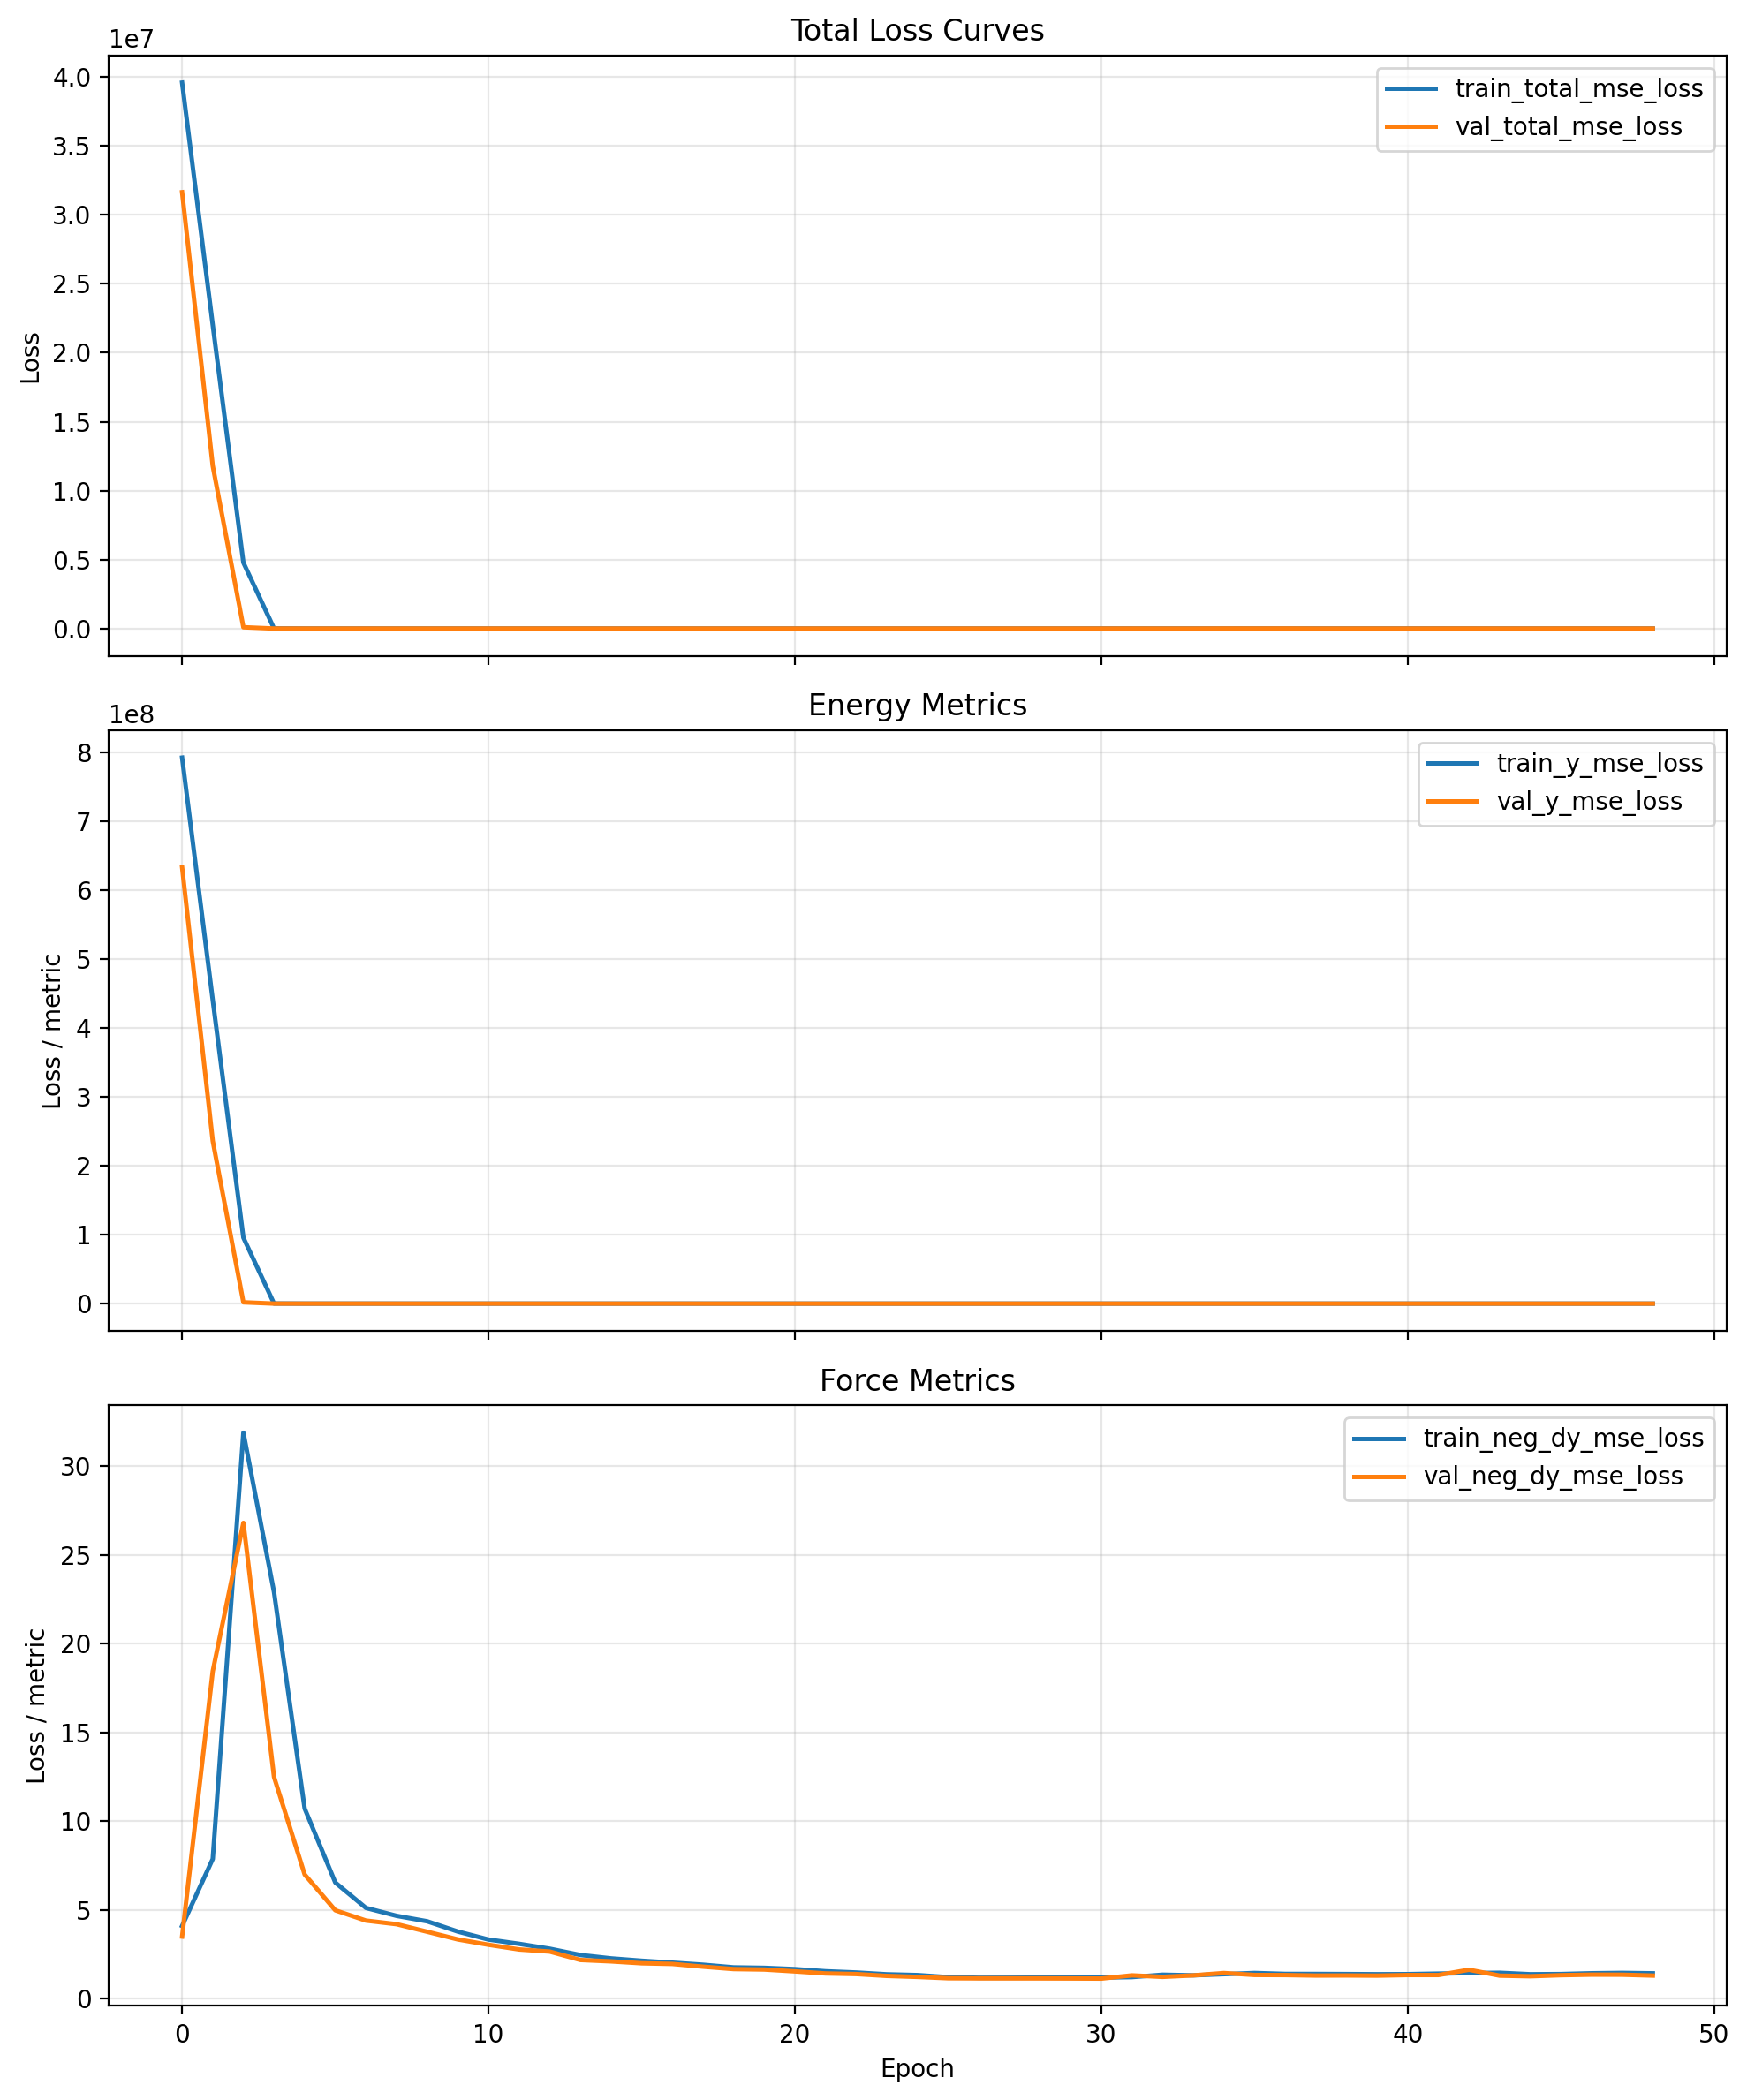

Data behind this chart, as committed beside it:
cumulative_wall_seconds, epoch, epoch_wall_seconds, global_step, lr, train_neg_dy_mse_loss, train_neg_dy_weight, train_total_mse_loss, train_y_mse_loss, train_y_weight, val_checkpoint_score, val_neg_dy_l1_loss, val_neg_dy_mse_loss, val_total_l1_loss, val_total_mse_loss, val_y_l1_loss, val_y_mse_loss
518.8, 0.0, 518.8, 80, 9.999999747378752e-05, 4.106, 0.95, 39588992, 791779712, 0.05, 31643828, 1.27, 3.508, 1259, 31643828, 25157, 632876480
777.3, 1.0, 258.5, 120, 9.999999747378752e-05, 7.88, 0.95, 22007658, 440152960, 0.05, 11793889, 3.064, 18.46, 770.8, 11793888, 15358, 235877408
1037, 2.0, 259.3, 160, 9.999999747378752e-05, 31.9, 0.95, 4784191, 95683216, 0.05, 93887, 2.762, 26.82, 71.12, 93887, 1370, 1877223
1296, 3.0, 259.3, 200, 9.999999747378752e-05, 22.91, 0.95, 8015, 159857, 0.05, 313, 2.12, 12.5, 5.818, 313, 76.08, 6023
1553, 4.0, 256.6, 240, 9.999999747378752e-05, 10.72, 0.95, 739.2, 14580, 0.05, 543.6, 1.456, 7.005, 6.513, 543.6, 102.6, 10738
1812, 5.0, 259.2, 280, 9.999999747378752e-05, 6.551, 0.95, 332, 6516, 0.05, 247.5, 1.187, 4.987, 4.599, 247.5, 69.44, 4856
2070, 6.0, 257.9, 320, 9.999999747378752e-05, 5.121, 0.95, 545.4, 10810, 0.05, 1182, 1.081, 4.408, 8.697, 1182, 153.4, 23558
2328, 7.0, 258.5, 360, 9.999999747378752e-05, 4.675, 0.95, 476.2, 9436, 0.05, 482, 1.011, 4.206, 5.842, 482, 97.62, 9561
2587, 8.0, 258.7, 400, 9.999999747378752e-05, 4.367, 0.95, 330.7, 6531, 0.05, 167.5, 0.9188, 3.779, 3.726, 167.5, 57.07, 3278
2845, 9.0, 257.8, 440, 9.999999747378752e-05, 3.789, 0.95, 262.5, 5178, 0.05, 5.851, 0.8739, 3.346, 1.143, 5.851, 6.266, 53.45
3102, 10.0, 257, 480, 9.999999747378752e-05, 3.34, 0.95, 206, 4056, 0.05, 932.7, 0.8325, 3.046, 7.606, 932.7, 136.3, 18597
3359, 11.0, 257.8, 520, 9.999999747378752e-05, 3.098, 0.95, 298.9, 5920, 0.05, 360.8, 0.7764, 2.782, 4.964, 360.8, 84.53, 7163
3617, 12.0, 257.2, 560, 9.999999747378752e-05, 2.823, 0.95, 273.5, 5417, 0.05, 113.3, 0.7878, 2.663, 2.725, 113.3, 39.53, 2215
3874, 13.0, 257.7, 600, 9.999999747378752e-05, 2.47, 0.95, 261.4, 5182, 0.05, 323.2, 0.7028, 2.188, 4.663, 323.2, 79.9, 6423
4131, 14.0, 257, 640, 9.999999747378752e-05, 2.279, 0.95, 261.4, 5185, 0.05, 96.52, 0.689, 2.111, 2.82, 96.52, 43.3, 1890
4390, 15.0, 258.6, 680, 9.999999747378752e-05, 2.146, 0.95, 431.3, 8584, 0.05, 220, 0.6477, 2.004, 3.913, 220, 65.96, 4362
4648, 16.0, 257.9, 720, 9.999999747378752e-05, 2.038, 0.95, 565.2, 11265, 0.05, 1727, 0.6379, 1.967, 9.891, 1727, 185.7, 34499
4906, 17.0, 258.1, 760, 9.999999747378752e-05, 1.922, 0.95, 288.9, 5742, 0.05, 353.5, 0.6084, 1.812, 4.768, 353.5, 83.8, 7036
5164, 18.0, 257.7, 800, 9.999999747378752e-05, 1.772, 0.95, 251.4, 4995, 0.05, 352.5, 0.5854, 1.676, 4.741, 352.5, 83.71, 7018
5421, 19.0, 258, 840, 9.999999747378752e-05, 1.747, 0.95, 259.4, 5156, 0.05, 44.94, 0.5826, 1.65, 2.015, 44.94, 29.23, 867.4
5679, 20.0, 258, 880, 9.999999747378752e-05, 1.675, 0.95, 131.4, 2596, 0.05, 43.4, 0.569, 1.545, 1.975, 43.4, 28.69, 838.7
5938, 21.0, 258.7, 920, 9.999999747378752e-05, 1.553, 0.95, 215.8, 4287, 0.05, 474.1, 0.544, 1.429, 5.375, 474.1, 97.17, 9455
6196, 22.0, 258.3, 960, 9.999999747378752e-05, 1.482, 0.95, 162.9, 3229, 0.05, 47.87, 0.5418, 1.394, 2.03, 47.87, 30.3, 931
6455, 23.0, 259.1, 1000, 9.999999747378752e-05, 1.379, 0.95, 181, 3593, 0.05, 165.6, 0.5222, 1.29, 3.358, 165.6, 57.24, 3288
6714, 24.0, 258.4, 1040, 9.999999747378752e-05, 1.337, 0.95, 107.1, 2117, 0.05, 62.22, 0.5132, 1.234, 2.227, 62.22, 34.79, 1221
6972, 25.0, 257.8, 1080, 9.999999747378752e-05, 1.219, 0.95, 232.9, 4635, 0.05, 53.38, 0.5046, 1.159, 2.071, 53.38, 31.84, 1046
7229, 26.0, 257.7, 1120, 7.999999797903001e-05, 1.185, 0.95, 195.3, 3883, 0.05, 83.69, 0.5015, 1.152, 2.501, 83.69, 40.49, 1652
7487, 27.0, 257.7, 1160, 7.999999797903001e-05, 1.187, 0.95, 185.6, 3689, 0.05, 122.1, 0.5055, 1.151, 2.931, 122.1, 49.02, 2420
7745, 28.0, 258, 1200, 7.999999797903001e-05, 1.193, 0.95, 184.8, 3674, 0.05, 169.1, 0.5091, 1.15, 3.374, 169.1, 57.8, 3359
8003, 29.0, 257.9, 1240, 7.999999797903001e-05, 1.196, 0.95, 194.9, 3875, 0.05, 225.5, 0.5108, 1.146, 3.829, 225.5, 66.88, 4489
8261, 30.0, 258.1, 1280, 7.999999797903001e-05, 1.196, 0.25, 3176, 4234, 0.75, 2.337, 0.5093, 1.139, 3.104, 19.1, 3.969, 25.09
8519, 31.0, 258.2, 1320, 7.999999797903001e-05, 1.224, 0.25, 2232, 2975, 0.75, 104.5, 0.6196, 1.321, 33.91, 1549, 45, 2064
8777, 32.0, 257.4, 1360, 7.999999797903001e-05, 1.358, 0.25, 2342, 3122, 0.75, 5.921, 0.5482, 1.236, 6.909, 71.51, 9.029, 94.93
9035, 33.0, 258, 1400, 7.999999797903001e-05, 1.323, 0.25, 1724, 2298, 0.75, 32.53, 0.6133, 1.32, 18.72, 469.5, 24.75, 625.6
9294, 34.0, 259.1, 1440, 7.999999797903001e-05, 1.388, 0.25, 1603, 2137, 0.75, 374.5, 0.6585, 1.452, 64.83, 5598, 86.22, 7463
9552, 35.0, 258.2, 1480, 7.999999797903001e-05, 1.455, 0.25, 2207, 2943, 0.75, 286.7, 0.6117, 1.343, 56.77, 4282, 75.49, 5709
9810, 36.0, 257.8, 1520, 7.999999797903001e-05, 1.404, 0.25, 2122, 2829, 0.75, 454.4, 0.6062, 1.337, 71.51, 6797, 95.14, 9062
10068, 37.0, 258.2, 1560, 7.999999797903001e-05, 1.401, 0.25, 2156, 2874, 0.75, 36.63, 0.603, 1.31, 19.95, 531.1, 26.4, 707.7
10327, 38.0, 258.6, 1600, 7.999999797903001e-05, 1.394, 0.25, 1902, 2535, 0.75, 33.25, 0.6066, 1.315, 18.95, 480.4, 25.07, 640
10585, 39.0, 258, 1640, 7.999999797903001e-05, 1.385, 0.25, 1950, 2600, 0.75, 19.89, 0.6071, 1.306, 14.41, 280, 19.01, 372.9
10845, 40.0, 259.9, 1680, 7.999999797903001e-05, 1.39, 0.25, 2810, 3746, 0.75, 1.902, 0.6197, 1.339, 2.073, 9.791, 2.557, 12.61
11103, 41.0, 258, 1720, 7.999999797903001e-05, 1.42, 0.25, 4524, 6032, 0.75, 77.81, 0.6205, 1.339, 29.37, 1148, 38.95, 1531
11361, 42.0, 258.2, 1760, 6.399999983841553e-05, 1.451, 0.25, 1985, 2646, 0.75, 183.9, 0.6956, 1.637, 45.29, 2735, 60.16, 3647
11618, 43.0, 257.3, 1800, 6.399999983841553e-05, 1.467, 0.25, 918.9, 1225, 0.75, 15.02, 0.5792, 1.305, 11.85, 207, 15.61, 275.6
11876, 44.0, 258.3, 1840, 6.399999983841553e-05, 1.384, 0.25, 804.2, 1072, 0.75, 28.92, 0.5185, 1.271, 17.63, 415.9, 23.33, 554.2
12133, 45.0, 256.9, 1880, 6.399999983841553e-05, 1.395, 0.25, 1437, 1915, 0.75, 160.3, 0.5598, 1.33, 42.37, 2386, 56.31, 3180
12391, 46.0, 257.3, 1920, 6.399999983841553e-05, 1.439, 0.25, 3228, 4303, 0.75, 138, 0.5962, 1.361, 39.27, 2051, 52.15, 2734
12649, 47.0, 258.2, 1960, 6.399999983841553e-05, 1.46, 0.25, 1870, 2492, 0.75, 3.003, 0.5891, 1.358, 3.935, 26.04, 5.051, 34.27
12908, 48.0, 258.8, 2000, 6.399999983841553e-05, 1.437, 0.25, 642.2, 855.8, 0.75, 9.93, 0.5723, 1.309, 9.757, 130.6, 12.82, 173.7
